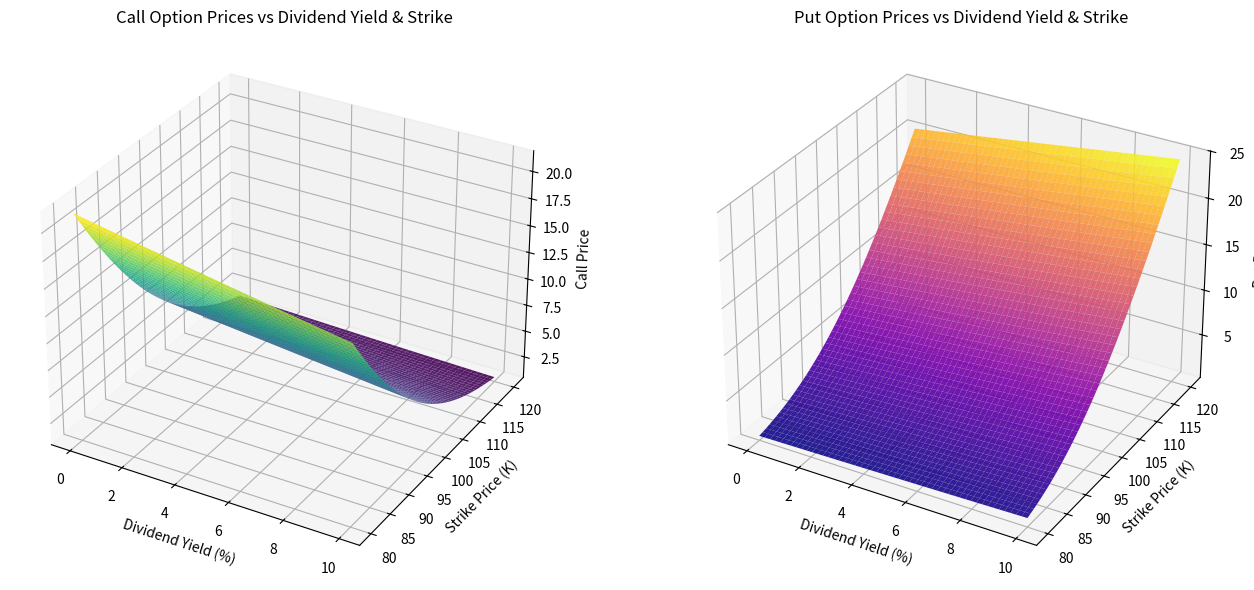

Reproduce this figure in Python.
import numpy as np  
from scipy.stats import norm
import pandas as pd

class BlackScholesAnalytical:
    
    def __init__(self, underlying_spot_price, strike_price, days_to_maturity, risk_free_rate, sigma):
        
        """
        Initializes variables used in Black-Scholes formula.

        underlying_spot_price: current stock or other underlying spot price
        strike_price: strike price for option cotract
        days_to_maturity: option contract maturity/exercise date
        risk_free_rate: returns on risk-free assets (assumed to be constant until expiry date)
        sigma: volatility of the underlying asset (standard deviation of asset's log returns)
        
        """
        self.S = underlying_spot_price
        self.K = strike_price
        self.T = days_to_maturity / 365
        self.r = risk_free_rate
        self.sigma = sigma
        
        
        # Calculate d1 and d2 for reuse in option price methods
        self.d1 = (np.log(self.S / self.K) + (self.r + self.sigma**2 / 2) * self.T) / (self.sigma * np.sqrt(self.T))
        self.d2 = self.d1 - self.sigma * np.sqrt(self.T)
        
    
    def call_option_price(self):
        return self.S * norm.cdf(self.d1, 0, 1) - self.K * np.exp(-self.r * self.T)*norm.cdf(self.d2, 0, 1)
        
    def put_option_price(self):
        return self.K * np.exp(-self.r * self.T) * norm.cdf(-self.d2, 0.0, 1.0) - self.S * norm.cdf(-self.d1, 0.0, 1.0)
    
    # Greeks calculations
    def delta(self, option_type='call'):
        '''
        Measures the sensitivity of the option price to a small change in the spot price S. 
        Delta for a call is N(d1), and for a put, it is N(d1) - 1.
        '''
        if option_type == 'call':
            return norm.cdf(self.d1)
        elif option_type == 'put':
            return norm.cdf(self.d1) - 1
    
    def gamma(self):
        '''
        Measures the rate of change of Delta with respect to the underlying price. It’s the same for both call and put options.
        '''
        return norm.pdf(self.d1) / (self.S * self.sigma * np.sqrt(self.T))
    
    def vega(self):
        """
        Measures sensitivity to volatility changes. It’s also the same for both call and put options.
        """
        return self.S * norm.pdf(self.d1) * np.sqrt(self.T)
    
    def theta(self, option_type='call'):
        '''
        Measures the time decay of the option’s value. Call and put options have different expressions for Theta.
        '''
        term1 = -(self.S * norm.pdf(self.d1) * self.sigma) / (2 * np.sqrt(self.T))
        if option_type == 'call':
            term2 = self.r * self.K * np.exp(-self.r * self.T) * norm.cdf(self.d2)
            return term1 - term2
        elif option_type == 'put':
            term2 = self.r * self.K * np.exp(-self.r * self.T) * norm.cdf(-self.d2)
            return term1 + term2
    
    def rho(self, option_type='call'):
        '''
        Measures the sensitivity to changes in the risk-free interest rate. Rho is different for call and put options.
        '''
        if option_type == 'call':
            return self.K * self.T * np.exp(-self.r * self.T) * norm.cdf(self.d2)
        elif option_type == 'put':
            return -self.K * self.T * np.exp(-self.r * self.T) * norm.cdf(-self.d2)
    


# Black-Scholes with dividend yield

class BlackScholesAnalyticalDividend:
    
    def __init__(self, underlying_spot_price, strike_price, days_to_maturity, 
                 risk_free_rate, sigma, dividend_yield):
        self.S = underlying_spot_price
        self.K = strike_price
        self.T = days_to_maturity / 365
        self.r = risk_free_rate
        self.sigma = sigma
        self.q = dividend_yield
        
        self.d1 = (np.log(self.S/self.K) + (self.r - self.q + 0.5*self.sigma**2)*self.T) / (self.sigma*np.sqrt(self.T))
        self.d2 = self.d1 - self.sigma*np.sqrt(self.T)
    
    def call_option_price(self):
        return (self.S*np.exp(-self.q*self.T)*norm.cdf(self.d1) 
                - self.K*np.exp(-self.r*self.T)*norm.cdf(self.d2))
    
    def put_option_price(self):
        return (self.K*np.exp(-self.r*self.T)*norm.cdf(-self.d2) 
                - self.S*np.exp(-self.q*self.T)*norm.cdf(-self.d1))
    
    def delta(self, option_type='call'):
        if option_type == 'call':
            return np.exp(-self.q*self.T)*norm.cdf(self.d1)
        else:
            return np.exp(-self.q*self.T)*(norm.cdf(self.d1) - 1)
    
    def gamma(self):
        return (np.exp(-self.q*self.T)*norm.pdf(self.d1)) / (self.S*self.sigma*np.sqrt(self.T))
    
    def vega(self):
        return self.S*np.exp(-self.q*self.T)*norm.pdf(self.d1)*np.sqrt(self.T)
    
    def theta(self, option_type='call'):
        term1 = -(self.S*np.exp(-self.q*self.T)*norm.pdf(self.d1)*self.sigma) / (2*np.sqrt(self.T))
        if option_type == 'call':
            term2 = self.q*self.S*np.exp(-self.q*self.T)*norm.cdf(self.d1)
            term3 = self.r*self.K*np.exp(-self.r*self.T)*norm.cdf(self.d2)
            return term1 - term2 - term3
        else:
            term2 = self.q*self.S*np.exp(-self.q*self.T)*norm.cdf(-self.d1)
            term3 = self.r*self.K*np.exp(-self.r*self.T)*norm.cdf(-self.d2)
            return term1 + term2 + term3
    
    def rho(self, option_type='call'):
        if option_type == 'call':
            return self.K*self.T*np.exp(-self.r*self.T)*norm.cdf(self.d2)
        else:
            return -self.K*self.T*np.exp(-self.r*self.T)*norm.cdf(-self.d2)



# Comparison Example

if __name__ == "__main__":
    S = 100
    K = 105
    T_days = 30
    r = 0.01
    sigma = 0.2
    q = 0.03   # dividend yield 3%

    bs = BlackScholesAnalytical(S, K, T_days, r, sigma)
    bs_div = BlackScholesAnalyticalDividend(S, K, T_days, r, sigma, q)

    df = pd.DataFrame({
        "Method": ["No Dividend", "With Dividend"],
        "Call Price": [bs.call_option_price(), bs_div.call_option_price()],
        "Put Price": [bs.put_option_price(), bs_div.put_option_price()],
        "Call Delta": [bs.delta("call"), bs_div.delta("call")],
        "Put Delta": [bs.delta("put"), bs_div.delta("put")],
        "Gamma": [bs.gamma(), bs_div.gamma()],
        "Vega": [bs.vega(), bs_div.vega()],
        "Call Theta": [bs.theta("call"), bs_div.theta("call")],
        "Put Theta": [bs.theta("put"), bs_div.theta("put")],
        "Call Rho": [bs.rho("call"), bs_div.rho("call")],
        "Put Rho": [bs.rho("put"), bs_div.rho("put")]
    })

    print(df)
    
# Parameters

S = 100       # Spot price
K = 100       # Strike price
T_days = 180  # Maturity (6 months)
r = 0.02      # Risk-free rate (2%)
sigma = 0.25  # Volatility (25%)

# Dividend yields and strike prices to explore
q_values = np.linspace(0, 0.1, 50)       # dividend yield from 0% to 10%
K_values = np.linspace(80, 120, 50)      # strikes from 80 to 120

# Create grid
Q, K = np.meshgrid(q_values, K_values)

call_prices = []
put_prices = []

# Price storage
call_prices = np.zeros_like(Q)
put_prices = np.zeros_like(Q)

# Fill in prices
for i in range(Q.shape[0]):
    for j in range(Q.shape[1]):
        model = BlackScholesAnalyticalDividend(S, K[i,j], T_days, r, sigma, Q[i,j])
        call_prices[i,j] = model.call_option_price()
        put_prices[i,j] = model.put_option_price()
        
import matplotlib.pyplot as plt
from mpl_toolkits.mplot3d import Axes3D

# 3D Surface plots
fig = plt.figure(figsize=(14,6))

# Call surface
ax1 = fig.add_subplot(121, projection='3d')
ax1.plot_surface(Q*100, K, call_prices, cmap="viridis", edgecolor="none", alpha=0.9)
ax1.set_title("Call Option Prices vs Dividend Yield & Strike")
ax1.set_xlabel("Dividend Yield (%)")
ax1.set_ylabel("Strike Price (K)")
ax1.set_zlabel("Call Price")

# Put surface
ax2 = fig.add_subplot(122, projection='3d')
ax2.plot_surface(Q*100, K, put_prices, cmap="plasma", edgecolor="none", alpha=0.9)
ax2.set_title("Put Option Prices vs Dividend Yield & Strike")
ax2.set_xlabel("Dividend Yield (%)")
ax2.set_ylabel("Strike Price (K)")
ax2.set_zlabel("Put Price")
plt.tight_layout()
plt.show()

'''
Call Prices:
Decrease as dividend yield increases (less benefit from holding stock).
Decrease when strike price goes up (as usual).

Put Prices:
Increase as dividend yield increases (stock less attractive → higher put value).
Increase when strike price goes up.
'''